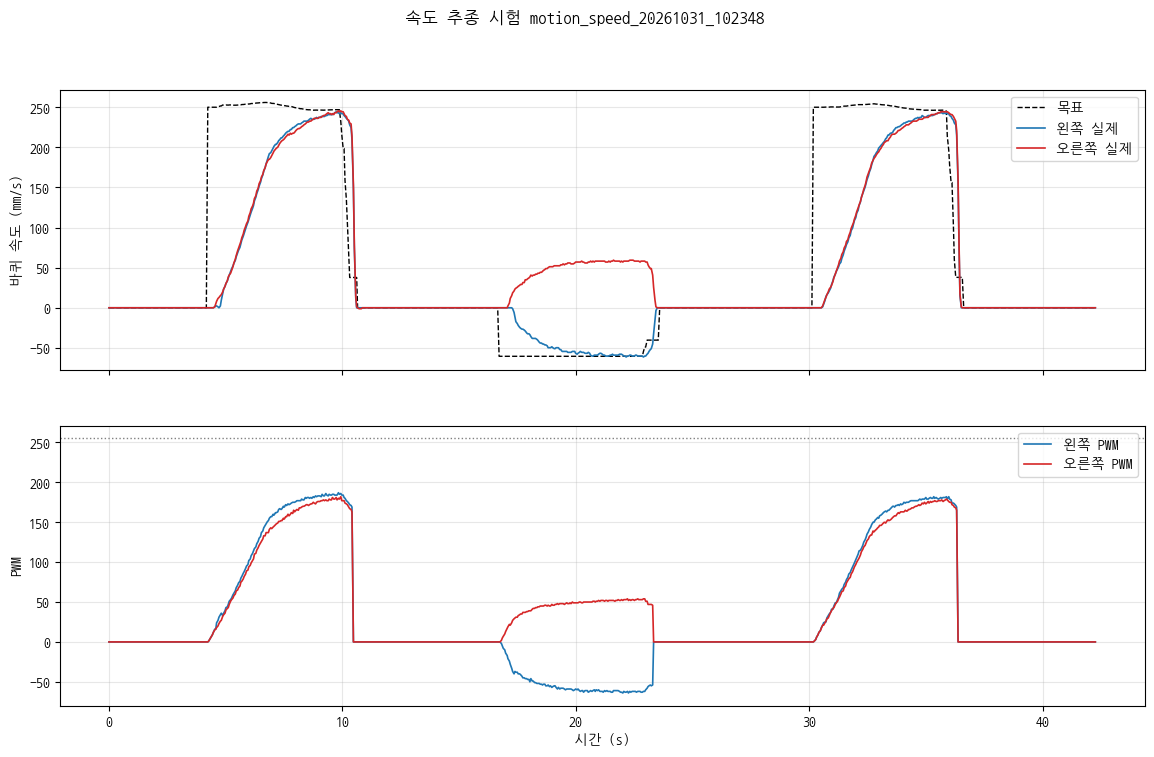

Values plotted in this chart, from the file beside it:
pi_time, phase, cmd_v, cmd_w, stm_ms, mode, enc_l, enc_r, pwm_l, pwm_r, psd_front, psd_rear, psd_left, psd_right
1793409831, idle, 0.0, 0.0, 965901, 0, 40838, 55305, 0, 0, 6, 4, 3, 5
1793409831, idle, 0.0, 0.0, 965951, 0, 40838, 55305, 0, 0, 17, 4, 47, 9
1793409831, idle, 0.0, 0.0, 966001, 0, 40838, 55305, 0, 0, 150, 93, 227, 8
1793409831, idle, 0.0, 0.0, 966051, 0, 40838, 55305, 0, 0, 4, 6, 182, 210
1793409831, idle, 0.0, 0.0, 966101, 0, 40838, 55305, 0, 0, 4, 8, 88, 3
1793409831, idle, 0.0, 0.0, 966151, 0, 40838, 55305, 0, 0, 8, 7, 75, 22
1793409831, idle, 0.0, 0.0, 966201, 0, 40838, 55305, 0, 0, 4, 6, 160, 77
1793409831, idle, 0.0, 0.0, 966251, 0, 40838, 55305, 0, 0, 5, 6, 143, 76
1793409831, idle, 0.0, 0.0, 966301, 0, 40838, 55305, 0, 0, 5, 6, 85, 4
1793409831, idle, 0.0, 0.0, 966351, 0, 40838, 55305, 0, 0, 5, 5, 63, 5
1793409831, idle, 0.0, 0.0, 966401, 0, 40838, 55305, 0, 0, 7, 6, 94, 8
1793409832, idle, 0.0, 0.0, 966451, 0, 40838, 55305, 0, 0, 9, 6, 58, 11
1793409832, idle, 0.0, 0.0, 966501, 0, 40838, 55305, 0, 0, 7, 5, 88, 7
1793409832, idle, 0.0, 0.0, 966551, 0, 40838, 55305, 0, 0, 5, 6, 82, 5
1793409832, idle, 0.0, 0.0, 966601, 0, 40838, 55305, 0, 0, 5, 8, 94, 6
1793409832, idle, 0.0, 0.0, 966651, 0, 40838, 55305, 0, 0, 157, 150, 90, 6
1793409832, idle, 0.0, 0.0, 966701, 0, 40838, 55305, 0, 0, 5, 4, 77, 16
1793409832, idle, 0.0, 0.0, 966751, 0, 40838, 55305, 0, 0, 0, 5, 4, 5
1793409832, idle, 0.0, 0.0, 966801, 0, 40838, 55305, 0, 0, 8, 78, 169, 9
1793409832, idle, 0.0, 0.0, 966851, 0, 40838, 55305, 0, 0, 92, 79, 27, 5
1793409832, idle, 0.0, 0.0, 966901, 0, 40838, 55305, 0, 0, 72, 84, 95, 6
1793409832, idle, 0.0, 0.0, 966951, 0, 40838, 55305, 0, 0, 0, 6, 53, 81
1793409832, idle, 0.0, 0.0, 967001, 0, 40838, 55305, 0, 0, 3, 7, 75, 5
1793409832, idle, 0.0, 0.0, 967051, 0, 40838, 55305, 0, 0, 6, 4, 112, 5
1793409832, idle, 0.0, 0.0, 967101, 0, 40838, 55305, 0, 0, 5, 6, 64, 5
1793409832, idle, 0.0, 0.0, 967151, 0, 40838, 55305, 0, 0, 6, 5, 99, 6
1793409832, idle, 0.0, 0.0, 967201, 0, 40838, 55305, 0, 0, 9, 6, 78, 3
1793409832, idle, 0.0, 0.0, 967251, 0, 40838, 55305, 0, 0, 8, 5, 162, 172
1793409832, idle, 0.0, 0.0, 967301, 0, 40838, 55305, 0, 0, 8, 77, 157, 66
1793409832, idle, 0.0, 0.0, 967351, 0, 40838, 55305, 0, 0, 79, 78, 65, 32
1793409832, idle, 0.0, 0.0, 967401, 0, 40838, 55305, 0, 0, 9, 6, 96, 79
1793409833, idle, 0.0, 0.0, 967451, 0, 40838, 55305, 0, 0, 84, 15, 73, 6
1793409833, idle, 0.0, 0.0, 967501, 0, 40838, 55305, 0, 0, 6, 3, 107, 7
1793409833, idle, 0.0, 0.0, 967551, 0, 40838, 55305, 0, 0, 8, 9, 79, 5
1793409833, idle, 0.0, 0.0, 967601, 0, 40838, 55305, 0, 0, 6, 5, 73, 29
1793409833, idle, 0.0, 0.0, 967651, 0, 40838, 55305, 0, 0, 5, 5, 79, 5
1793409833, idle, 0.0, 0.0, 967701, 0, 40838, 55305, 0, 0, 81, 82, 91, 32
1793409833, idle, 0.0, 0.0, 967751, 0, 40838, 55305, 0, 0, 7, 212, 128, 80
1793409833, idle, 0.0, 0.0, 967801, 0, 40838, 55305, 0, 0, 5, 5, 95, 91
1793409833, idle, 0.0, 0.0, 967851, 0, 40838, 55305, 0, 0, 60, 80, 137, 10
1793409833, idle, 0.0, 0.0, 967901, 0, 40838, 55305, 0, 0, 80, 6, 173, 4
1793409833, idle, 0.0, 0.0, 967951, 0, 40838, 55305, 0, 0, 5, 7, 123, 4
1793409833, idle, 0.0, 0.0, 968001, 0, 40838, 55305, 0, 0, 5, 5, 124, 48
1793409833, idle, 0.0, 0.0, 968051, 0, 40838, 55305, 0, 0, 13, 8, 68, 6
1793409833, idle, 0.0, 0.0, 968101, 0, 40838, 55305, 0, 0, 6, 7, 70, 80
1793409833, idle, 0.0, 0.0, 968151, 0, 40838, 55305, 0, 0, 4, 8, 82, 8
1793409833, idle, 0.0, 0.0, 968201, 0, 40838, 55305, 0, 0, 8, 8, 117, 7
1793409833, idle, 0.0, 0.0, 968251, 0, 40838, 55305, 0, 0, 4, 6, 82, 67
1793409833, idle, 0.0, 0.0, 968301, 0, 40838, 55305, 0, 0, 7, 67, 103, 58
1793409833, idle, 0.0, 0.0, 968351, 0, 40838, 55305, 0, 0, 80, 11, 80, 5
1793409833, idle, 0.0, 0.0, 968401, 0, 40838, 55305, 0, 0, 6, 6, 95, 7
1793409834, idle, 0.0, 0.0, 968451, 0, 40838, 55305, 0, 0, 6, 4, 144, 78
1793409834, idle, 0.0, 0.0, 968501, 0, 40838, 55305, 0, 0, 6, 3, 84, 4
1793409834, idle, 0.0, 0.0, 968551, 0, 40838, 55305, 0, 0, 4, 8, 79, 4
1793409834, idle, 0.0, 0.0, 968601, 0, 40838, 55305, 0, 0, 67, 77, 150, 9
1793409834, idle, 0.0, 0.0, 968651, 0, 40838, 55305, 0, 0, 79, 5, 62, 81
1793409834, idle, 0.0, 0.0, 968701, 0, 40838, 55305, 0, 0, 148, 170, 137, 3
1793409834, idle, 0.0, 0.0, 968751, 0, 40838, 55305, 0, 0, 83, 132, 176, 10
1793409834, idle, 0.0, 0.0, 968801, 0, 40838, 55305, 0, 0, 7, 4, 141, 157
1793409834, idle, 0.0, 0.0, 968851, 0, 40838, 55305, 0, 0, 6, 4, 72, 45
... 809 more rows
